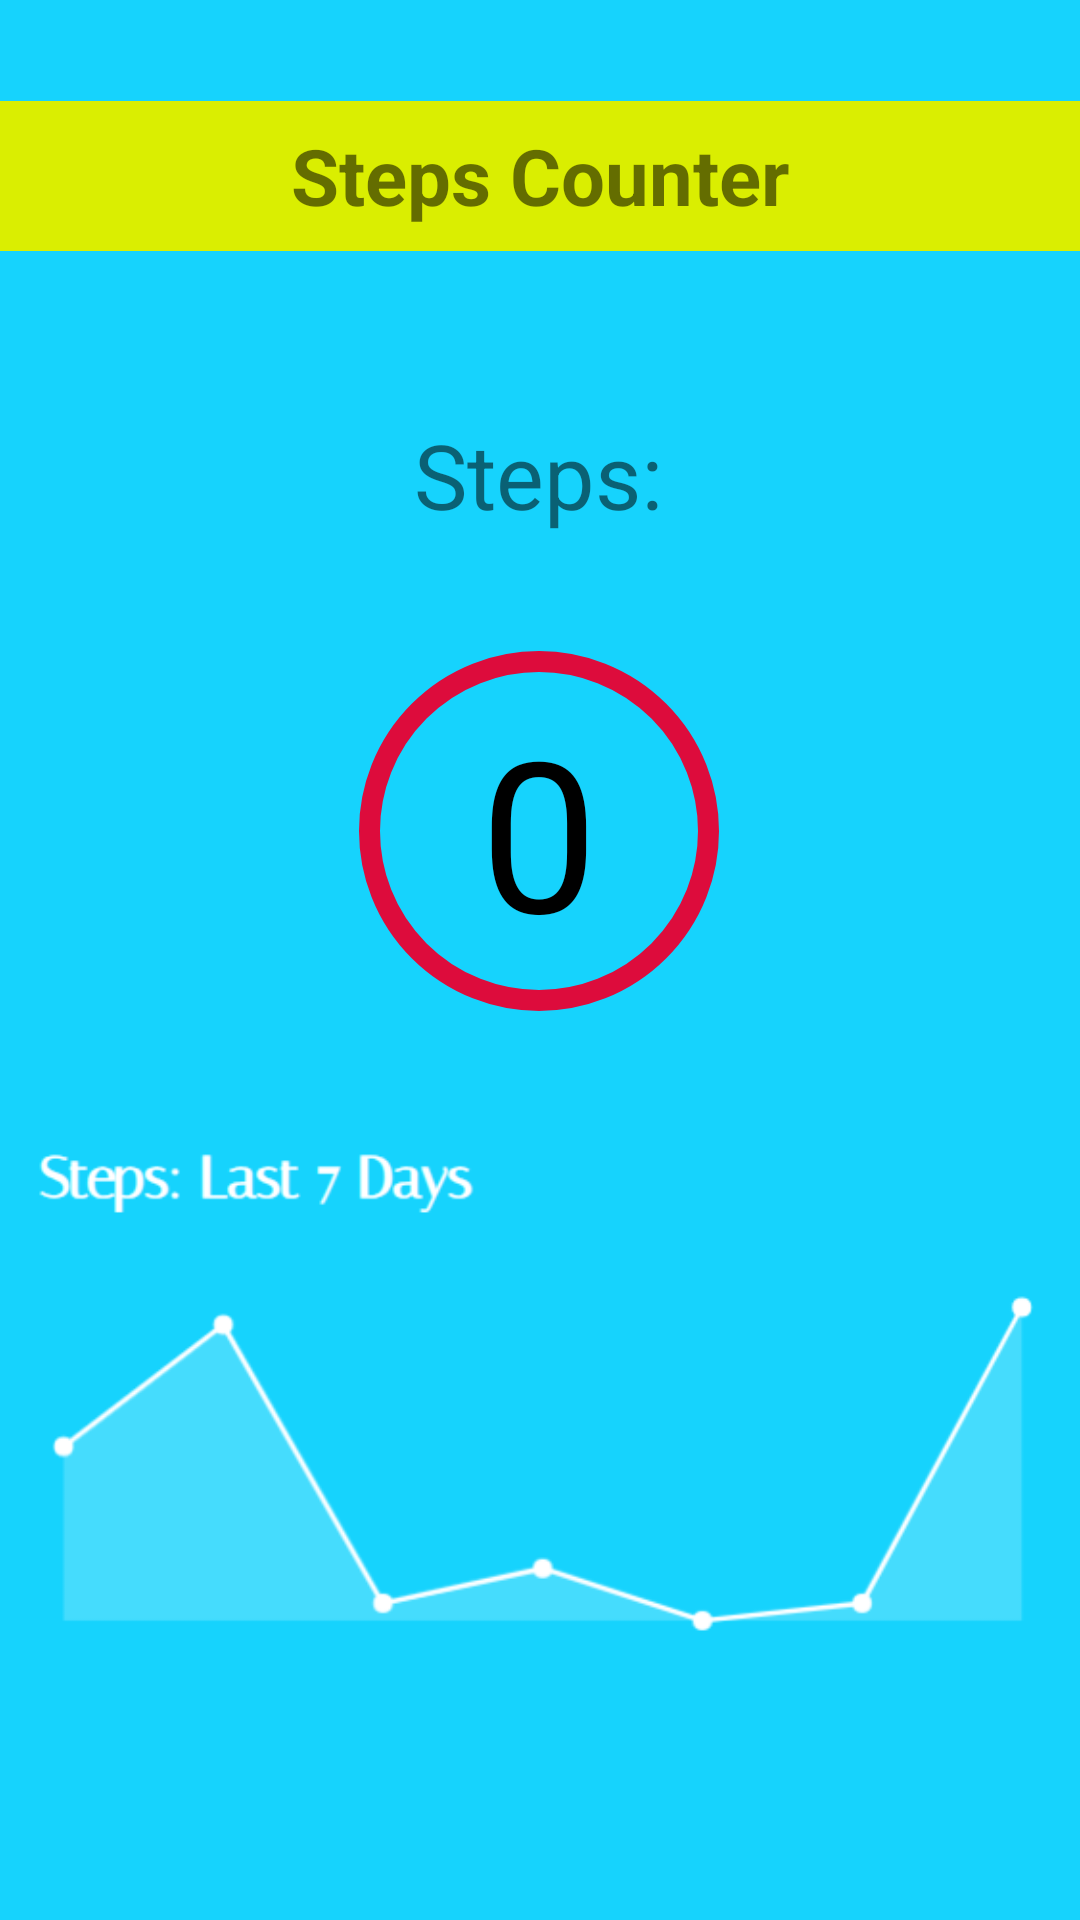

The Android layout XML behind this screen, and the referenced resources:
<!-- AndroidManifest.xml: application theme Theme.Fitness_Health -->
<!-- res/layout/fragment_steps.xml -->
<?xml version="1.0" encoding="utf-8"?>
<androidx.constraintlayout.widget.ConstraintLayout xmlns:android="http://schemas.android.com/apk/res/android"
    xmlns:app="http://schemas.android.com/apk/res-auto"
    xmlns:tools="http://schemas.android.com/tools"
    android:layout_width="match_parent"
    android:layout_height="match_parent"
    android:background="#16D3FD"
    tools:context=".StepsFragment">


    <TextView
        android:id="@+id/steps"
        android:layout_width="wrap_content"
        android:layout_height="wrap_content"
        android:layout_gravity="center"
        android:background="@drawable/square_shape"
        android:gravity="center"
        android:text="Steps Counter"
        android:textSize="26dp"
        android:textStyle="bold"
        app:layout_constraintBottom_toBottomOf="parent"
        app:layout_constraintEnd_toEndOf="parent"
        app:layout_constraintHorizontal_bias="0.0"
        app:layout_constraintStart_toStartOf="parent"
        app:layout_constraintTop_toTopOf="parent"
        app:layout_constraintVertical_bias="0.057" />

    <TextView
        android:id="@+id/textViewStepsCounter"
        android:layout_width="wrap_content"
        android:layout_height="wrap_content"
        app:layout_constraintBottom_toBottomOf="parent"
        app:layout_constraintEnd_toEndOf="parent"
        android:text="Steps:"
        app:layout_constraintHorizontal_bias="0.498"
        app:layout_constraintStart_toStartOf="parent"
        android:textSize="30dp"
        app:layout_constraintTop_toTopOf="parent"
        app:layout_constraintVertical_bias="0.23" />

    <TextView
        android:id="@+id/displayCount"
        android:layout_width="wrap_content"
        android:layout_height="wrap_content"
        android:background="@drawable/circle"
        android:gravity="center"
        android:textSize="70dp"
        android:text="0"
        android:textColor="@color/black"
        app:layout_constraintBottom_toBottomOf="parent"
        app:layout_constraintEnd_toEndOf="parent"
        app:layout_constraintHorizontal_bias="0.498"
        app:layout_constraintStart_toStartOf="parent"
        app:layout_constraintTop_toBottomOf="@+id/textViewStepsCounter"
        app:layout_constraintVertical_bias="0.113" />

    <ImageView
        android:id="@+id/graph"
        android:layout_width="372dp"
        android:layout_height="235dp"
        android:src="@drawable/graph"
        app:layout_constraintBottom_toBottomOf="parent"
        app:layout_constraintEnd_toEndOf="parent"
        app:layout_constraintHorizontal_bias="0.494"
        app:layout_constraintStart_toStartOf="parent"
        app:layout_constraintTop_toTopOf="parent"
        app:layout_constraintVertical_bias="0.857" />

    <TextView
        android:id="@+id/textViewStepsDetector"
        android:layout_width="wrap_content"
        android:layout_height="wrap_content"
        android:text="Sensor not found"
        app:layout_constraintBottom_toBottomOf="parent"
        app:layout_constraintEnd_toEndOf="parent"
        app:layout_constraintHorizontal_bias="0.515"
        app:layout_constraintStart_toStartOf="parent"
        app:layout_constraintTop_toTopOf="parent"
        app:layout_constraintVertical_bias="0.488"
        android:visibility="gone"/>

</androidx.constraintlayout.widget.ConstraintLayout>
<!-- resources referenced by this layout -->
<resources>
  <color name="black">#FF000000</color>
  <!-- drawable circle (drawable) -->
  <?xml version="1.0" encoding="utf-8"?>
  <selector xmlns:android="http://schemas.android.com/apk/res/android">
  <item>
      <shape android:shape="oval">
          <solid android:color="@android:color/transparent"/>
          <stroke android:width="7dp" android:color="@color/red"/>
          <size android:width="120dp" android:height="120dp"/>
      </shape>
  </item>
  </selector>
  <!-- drawable graph: png bitmap (drawable, 15391 bytes) -->
  <!-- drawable square_shape (drawable) -->
  <shape xmlns:android="http://schemas.android.com/apk/res/android"
      android:shape="rectangle"
      >
      <corners android:radius="0dp" />
      <solid android:color="#DAEE01" />
      <size android:width="700dp" android:height="50dp" />
  
  
  </shape>
  <style name="Theme.Fitness_Health" parent="Theme.MaterialComponents.DayNight.NoActionBar">
          
          <item name="colorPrimary">#D32424</item>
  
          <item name="colorPrimaryVariant">@color/purple_700</item>
          <item name="colorOnPrimary">@color/white</item>
          
          <item name="colorSecondary">@color/teal_200</item>
          <item name="colorSecondaryVariant">@color/teal_700</item>
          <item name="colorOnSecondary">@color/black</item>
          
          <item name="android:statusBarColor">?attr/colorPrimaryVariant</item>
          
  
  
      </style>
  <color name="red">#DD0C3C</color>
  <color name="purple_700">#FF3700B3</color>
  <color name="white">#FFFFFFFF</color>
  <color name="teal_200">#FF03DAC5</color>
  <color name="teal_700">#FF018786</color>
</resources>
